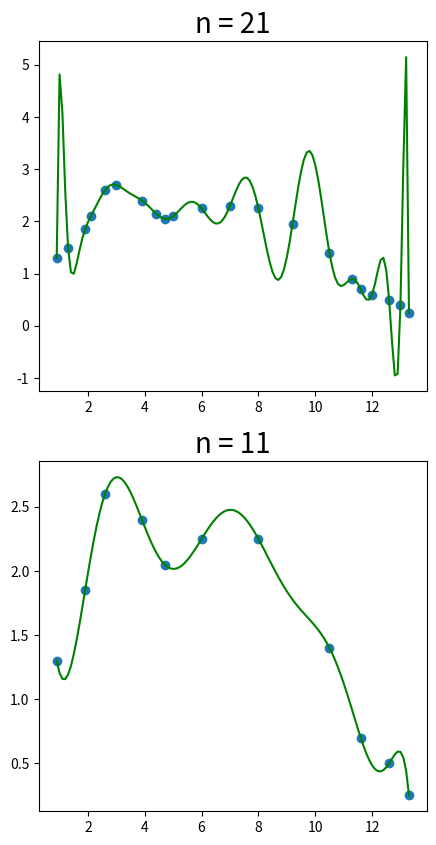

Write the Python code that produced this figure.
# -*- coding: utf-8 -*-
# @Author: Guanglin Duan
# @Date:   2020-11-06 11:13:04
# @Last Modified by:   Guanglin Duan
# @Last Modified time: 2020-11-06 11:48:42

import numpy as np
import matplotlib.pyplot as plt
import math

eps = 1e-6
maxIter = 50
x_list = [0.9,1.3,1.9,2.1,2.6,3.0,3.9,4.4,4.7,
            5.0,6.0,7.0,8.0,9.2,10.5,11.3,11.6,12.0,
            12.6,13.0,13.3]
y_list = [1.3,1.5,1.85,2.1,2.6,2.7,2.4,2.15,2.05,
            2.1,2.25,2.3,2.25,1.95,1.4,0.9,0.7,0.6,
            0.5,0.4,0.25]
def p(x, x_list):
    y = 1
    for data in x_list:
        y = y * (x - data)
    return y

def p_no_i(x, x_list, i):
    y = 1
    new_list = np.delete(x_list, i)
    for data in new_list:
        y = y * (x - data)
    return y

def l(x, x_list, i):
    a = p_no_i(x, x_list, i)
    x_i = x_list[i]
    b = p_no_i(x_i, x_list, i)
    return a / b

def L(x, x_list, y_list):
    # for i in range(len(x_list)):
    #     if x_list[i] == x:
    #         return x_list[i]
    length = len(x_list)
    result = 0
    for i in range(length):
        result += y_list[i] * l(x, x_list, i)
    return result


def p_d(x, x_list):
    l = len(x_list)
    result = 0
    for i in range(l):
        result += p(x, np.delete(x_list, i))
    return result

def test(x_list, y_list, k):
    plt.subplot(2,1,k)
    # plt.figure(figsize=(10,10))
    x_test = np.linspace(0.9,13.3,125)
    y_test = L(x_test, x_list, y_list)
    
    plt.plot(x_test, y_test, c="g")
    plt.scatter(x_list, y_list)
    plt.title("n = {}".format(len(x_list)), fontsize=20)
def main():
    plt.figure(figsize=(5,10))
    global x_list, y_list
    test(x_list, y_list, 1)
    remove_list = list(range(0,22,2))
    print(remove_list)
    x_new = []
    y_new = []
    for i in remove_list:
        x_new.append(x_list[i])
        y_new.append(y_list[i])
    test(x_new, y_new, 2)
    plt.show()

if __name__ == "__main__":
    main()
